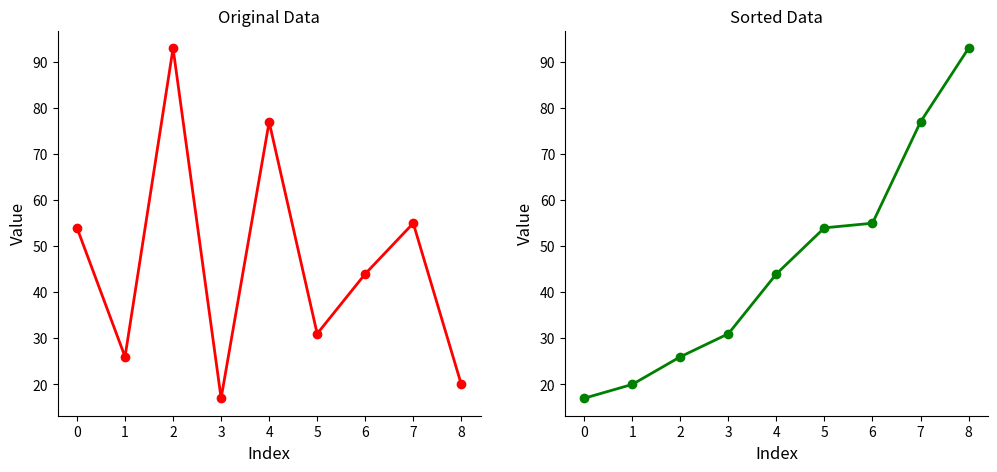

Write the Python code that produced this figure.
import matplotlib.pyplot as plt

def assignment(new_list, new_index, old_list, old_index):
    """
    Weist einen Wert von einer Liste zu einer anderen zu.
    
    Args:
        new_list: Zielliste
        new_index: Index in der Zielliste
        old_list: Quellliste
        old_index: Index in der Quellliste
    """
    new_list[new_index] = old_list[old_index]


def merge_sort(list_to_sort_by_merge):
    """
    Sortiert eine Liste mit dem Merge-Sort-Algorithmus 
    und überschreibt dise in der sortierten Version
    
    Args:
        list_to_sort_by_merge: Die zu sortierende Liste
    """

    # Ueberpruefen ob es der uebergebene Wert eine Liste ist
    if not isinstance(list_to_sort_by_merge, list):
        raise TypeError("Input muss eine Liste sein")
    
    #Listen mit 0 oder 1 Element sind bereits sortiert
    if (
        len(list_to_sort_by_merge) > 1
    ):
        # Divide: Liste in zwei Hälften teilen
        midpoint = len(list_to_sort_by_merge) // 2
        left_list = list_to_sort_by_merge[:midpoint]
        right_list = list_to_sort_by_merge[midpoint:]

        # Rekursiv beide Hälften sortieren
        merge_sort(left_list)
        merge_sort(right_list)
        # Combine: Sortierte Hälften zusammenführen
        # Index Variabeln, zum durchgehen der linken, rechten und sortierten Liste
        left_index = 0
        right_index = 0
        sorted_index = 0

        # Merge-Phase: Vergleiche Elemente aus beiden Listen
        # Das kleinere Element wird in die ursprüngliche Liste eingefügt
        while left_index < len(left_list) and right_index < len(right_list):
            if left_list[left_index] <= right_list[right_index]:
                assignment(
                    new_list=list_to_sort_by_merge, 
                    new_index=sorted_index, 
                    old_list=left_list, 
                    old_index=left_index
                )
                left_index += 1
            else:
                assignment(
                    new_list=list_to_sort_by_merge, 
                    new_index=sorted_index, 
                    old_list=right_list, 
                    old_index=right_index
                )
                right_index += 1
            sorted_index += 1

        # Restliche Elemente zur orginalen Liste hinzufügen, 
        # falls eine der beiden Listen noch Elemente hat
        while left_index < len(left_list):
            assignment(
                new_list=list_to_sort_by_merge, 
                new_index=sorted_index, 
                old_list=left_list, 
                old_index=left_index
            )
            left_index += 1
            sorted_index += 1

        while right_index < len(right_list):
            assignment(
                new_list=list_to_sort_by_merge, 
                new_index=sorted_index, 
                old_list=right_list, 
                old_index=right_index
            )
            right_index += 1
            sorted_index += 1


my_list = [54, 26, 93, 17, 77, 31, 44, 55, 20]
sorted_list = my_list.copy()
merge_sort(sorted_list)
x_values = range(len(my_list))

fig, (ax1, ax2) = plt.subplots(1, 2, figsize=(12, 5))
ax1.plot(x_values, my_list, 'ro-', linewidth=2, markersize=6)
ax1.set_title("Original Data")
ax1.set_xlabel('Index', fontsize=12)
ax1.set_ylabel('Value', fontsize=12)
ax1.spines[['top', 'right']].set_visible(False)
ax2.plot(x_values, sorted_list, 'go-', linewidth=2, markersize=6)
ax2.set_title("Sorted Data")
ax2.set_xlabel('Index', fontsize=12)
ax2.set_ylabel('Value', fontsize=12)
ax2.spines[['top', 'right']].set_visible(False)
plt.show()
